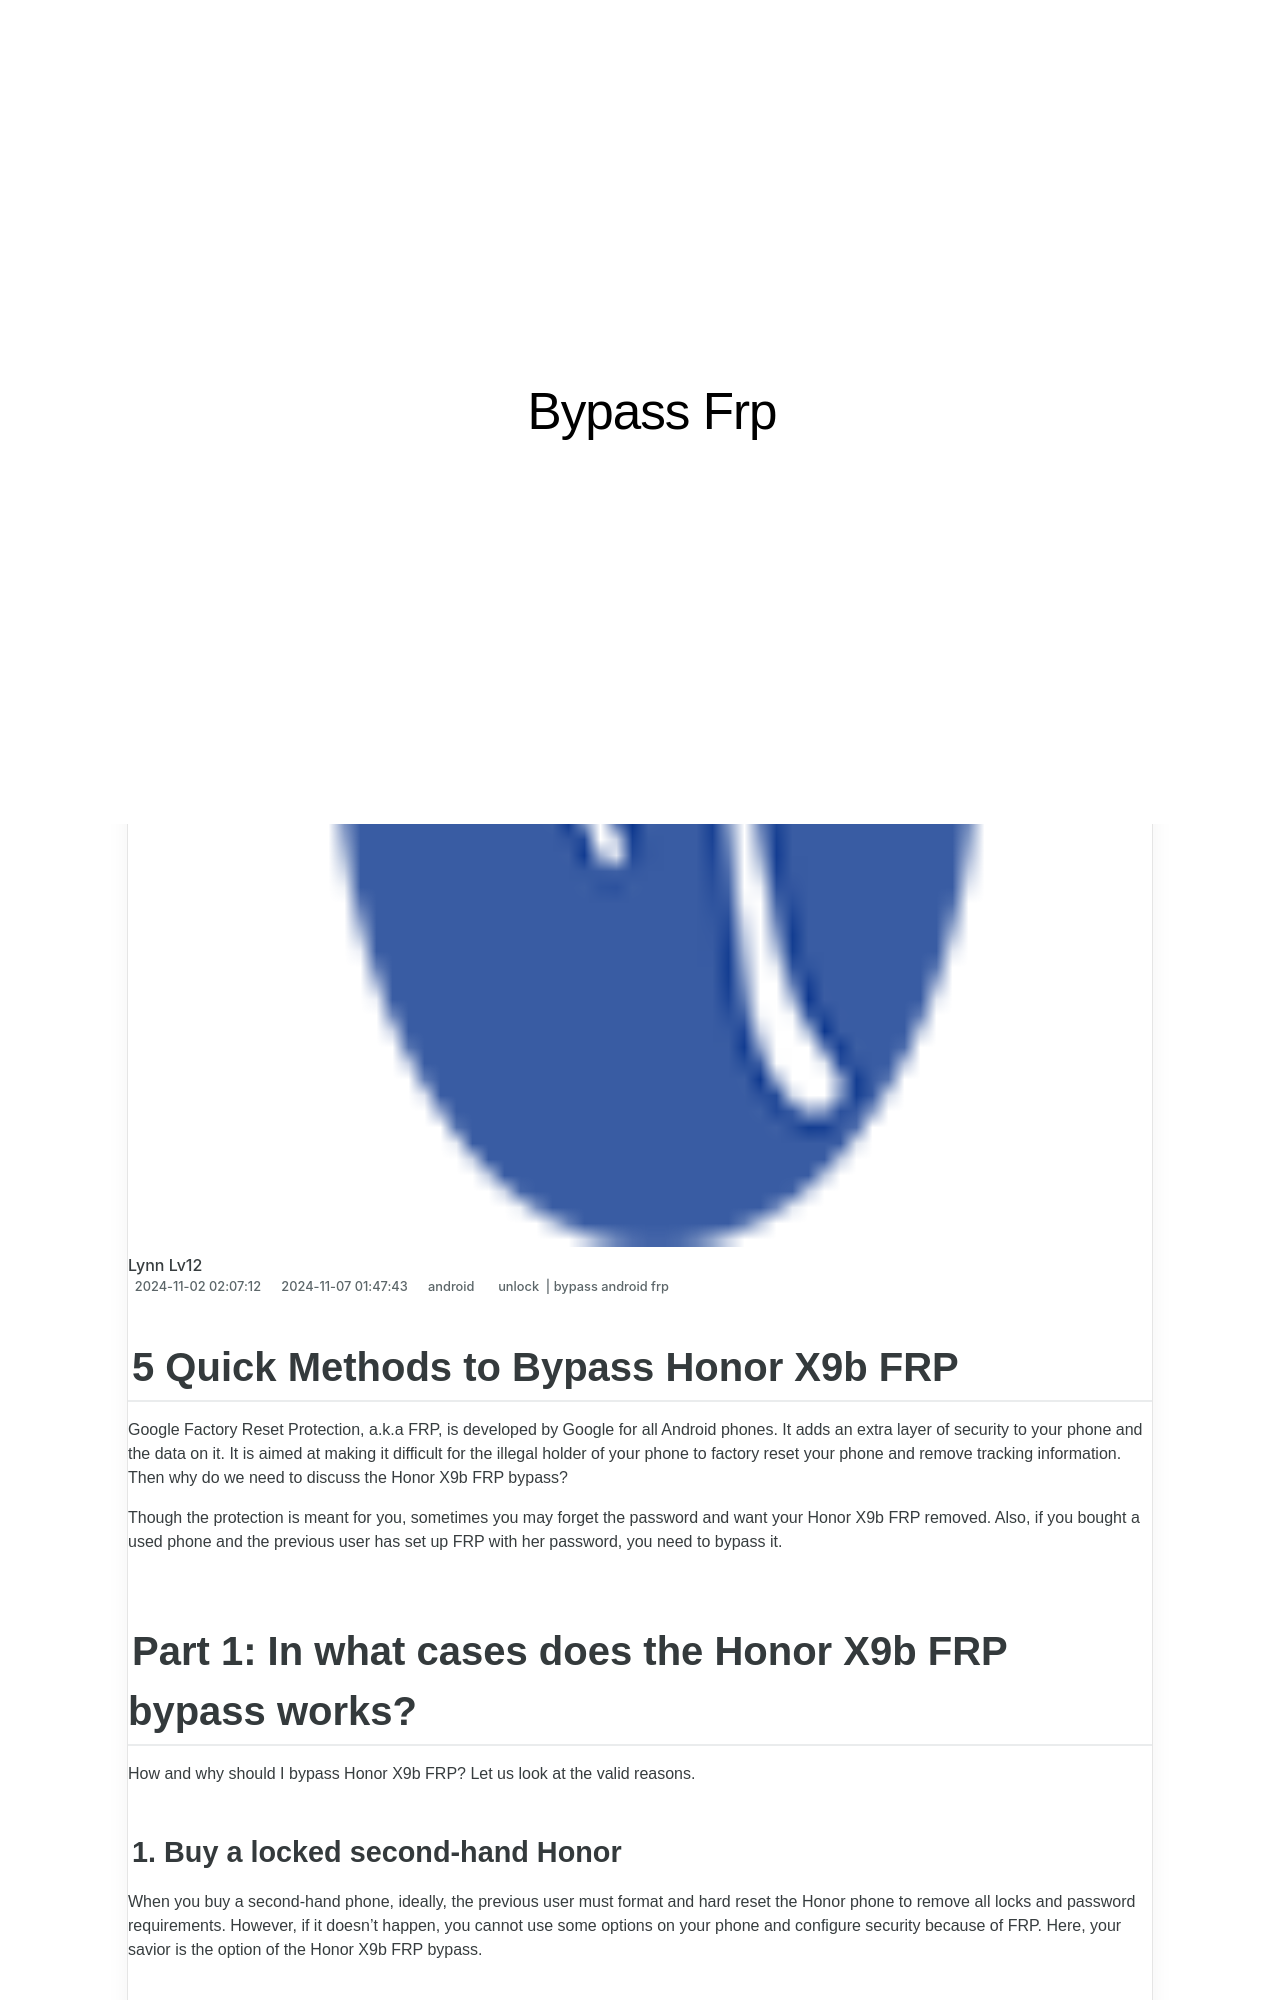

repository: techidaily/site-bypass-frp · page: 5-quick-methods-to-bypass-honor-frp-by-drfone-android/index.html · generator: jekyll

---
title: 5 Quick Methods to Bypass Honor FRP
date: 2024-11-02T02:07:12.002Z
updated: 2024-11-07T01:47:43.103Z
tags: 
  - unlock
  - bypass android frp
categories:
  - android
description: This article describes 5 Quick Methods to Bypass Honor FRP
excerpt: This article describes 5 Quick Methods to Bypass Honor FRP
keywords: bypass frp,how to bypass frp without computer,Honor X9b bypass android frp,Honor X9b frp bypass quickly,easy guide how to bypass frp android,Honor X9b bypass frp,frp bypass guide,Honor X9b guide to frp bypass,Honor X9b how to bypass frp,adb format tool,bypass android device frp,easy guide how to bypass frp android device,guid for frp bypass,how to bypass frp tool,Honor X9b easy guide how to bypass frp android,Honor X9b frp hijacker download,frp hijacker download,pro frp bypass,android frp bypass,guide to frp bypass
thumbnail: https://thmb.techidaily.com/3d4f10ff7575c64862599f681c5c76c2a7860b5686d5a4ad72e83eea7dc08de2.jpg
---

## 5 Quick Methods to Bypass Honor X9b FRP

Google Factory Reset Protection, a.k.a FRP, is developed by Google for all Android phones. It adds an extra layer of security to your phone and the data on it. It is aimed at making it difficult for the illegal holder of your phone to factory reset your phone and remove tracking information. Then why do we need to discuss the Honor X9b FRP bypass?

Though the protection is meant for you, sometimes you may forget the password and want your Honor X9b FRP removed. Also, if you bought a used phone and the previous user has set up FRP with her password, you need to bypass it.

## Part 1: In what cases does the Honor X9b FRP bypass works?

How and why should I bypass Honor X9b FRP? Let us look at the valid reasons.

### 1\. Buy a locked second-hand Honor

When you buy a second-hand phone, ideally, the previous user must format and hard reset the Honor phone to remove all locks and password requirements. However, if it doesn't happen, you cannot use some options on your phone and configure security because of FRP. Here, your savior is the option of the Honor X9b FRP bypass.

### 2\. Forget Google account ID and password

Even if you have locked your Honor phone yourself, you are stuck when you forget your Google username and password. So, you can only recover your phone using the Honor X9b FRP bypass.
